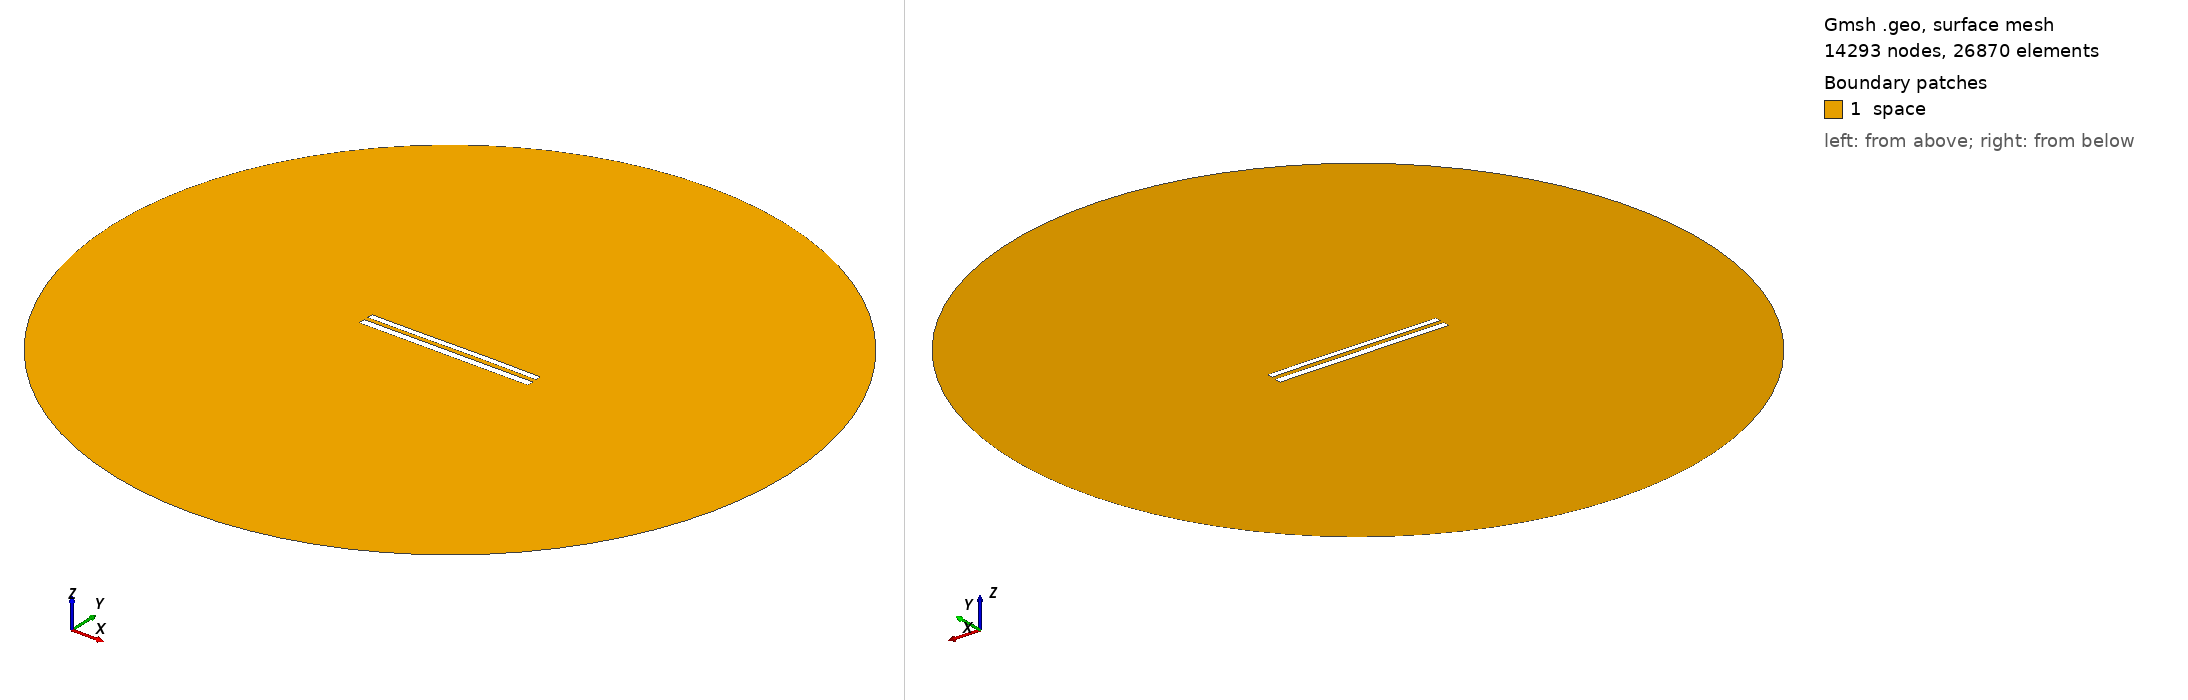

Gmsh geometry script, surface-meshed: 14293 nodes, 26870 surface elements. Boundary patches (legend numbers): 1 space. Left view from above one corner, right view from below the opposite corner. Legend entries are the model's physical surfaces. The drawing asked Gmsh for element sizes between 1% and 20% of the model's largest extent; the script's own settings can give other sizes.

=== 9333.geo (drawn) ===
//---------------------------------------
// Geometry kernel
//---------------------------------------

SetFactory("OpenCASCADE");



//---------------------------------------
// Parameters of the geometry
//---------------------------------------

// Overetch of the upper plate
overetch = 0.25;

// Distance between the plates
distance = 2.5;

// Discretization over the x axis (for the deformation)
nx = 50; 

// Length of the plate
L = 100 - overetch; 

// Number of modes
n = 4; 

// 1st mode coefficient
coeff(1) = 0.15;
beta(1) = 0.596864 * 3.1415926535 / L;

// 2nd mode coefficient
coeff(2) = 0.07499999999999998;
beta(2) = 1.49418 * 3.1415926535 / L;

// 3rd mode coefficient
coeff(3) = -0.075;
beta(3) = 2.50025 * 3.1415926535 / L;

// 4th mode coefficient
coeff(4) = 0.0;
beta(4) = 3.49999 * 3.1415926535 / L;



//---------------------------------------
// Upper plate (deformed rectangle)
//---------------------------------------

// Coordiantes of the upper plate
xmin = -50;
xmax = 50 - overetch;

// Height of the upper plate
yheight = 4 - 2 * overetch;

// Indexes of the points
UpperID[] = {};
LowerID[] = {};
LeftID[] = {};
RightID[] = {};

// Point index
p = 1;

// Horizontal edges
For i In {1:nx}
    x = xmin + (i-1)*(xmax - xmin)/(nx-1);

    y_bottom = distance / 2 + overetch;
    For j In {1:n}
        C = (Cosh(beta(j)*L) + Cos(beta(j)*L)) / (Sinh(beta(j)*L) + Sin(beta(j)*L));
        y_bottom  = y_bottom + coeff(j) * (Cosh(beta(j)*(x+50)) - Cos(beta(j)*(x+50)) - C * (Sinh(beta(j)*(x+50)) - Sin(beta(j)*(x+50))));
    EndFor

    y_top = y_bottom + yheight;

    Point(p) = {x, y_top, 0, 1.0};
    UpperID[i] = p;
    p = p + 1;

    Point(p) = {x, y_bottom, 0, 1.0};
    LowerID[i] = p;
    p = p + 1;
EndFor

// Create point lists
UpperPts[] = {}; LowerPts[] = {};
For i In {1:nx}
  UpperPts[] += {UpperID[i]};
  LowerPts[] += {LowerID[i]};
EndFor

// Build splines
Spline(1) = {UpperPts[]};
Spline(2) = {LowerPts[]};
Line(3) = {LowerPts[nx-1], UpperPts[nx-1]};
Line(4) = {LowerPts[0], UpperPts[0]};

// Build the plane surface
Curve Loop(1) = {2, 3, -1, -4};
Plane Surface(1) = {1};



//---------------------------------------
// Lower plate (rectangle)
//---------------------------------------

// Vertices
Point(1001) = {-50, -1, 0, 1.0};
Point(1002) = { 50, -1, 0, 1.0};
Point(1003) = { 50,  -5, 0, 1.0};
Point(1004) = {-50,  -5, 0, 1.0};

// Edges
Line(5) = {1001, 1002};
Line(6) = {1002, 1003};
Line(7) = {1003, 1004};
Line(8) = {1004, 1001};

// Plane surface
Line Loop(2) = {5, 6, 7, 8};
Plane Surface(2) = {2}; 



//---------------------------------------
// Outer (fictious) boundary
//---------------------------------------

// Points
Point(1005) = {0, 0, 0};       // Center
Point(1006) = {200, 0, 0};     // Start point
Point(1007) = {0, 200, 0};     // 90 degrees
Point(1008) = {-200, 0, 0};    // 180 degrees
Point(1009) = {0, -200, 0};    // 270 degrees

// Circle arcs (each needs start, center, end)
Circle(9) = {1006, 1005, 1007};
Circle(10) = {1007, 1005, 1008};
Circle(11) = {1008, 1005, 1009};
Circle(12) = {1009, 1005, 1006};

// Plane surface for the entire domain
Curve Loop(3) = {9, 10, 11, 12};
Surface(3) = {3};

// Subtract the plates from the whole domain to obtain the actual domain where we want to solve the equations
BooleanDifference{ Surface{3}; Delete; }{ Surface{1}; Surface{2}; Delete; }




//---------------------------------------
// Transfinite Lines/Curves
//---------------------------------------

// Set the number of points on the boundaries
r = 7;

// Plates
Transfinite Curve {1, 2} = 50*r Using Progression 1;
Transfinite Curve {3, 4} = 2*r Using Progression 1;
Transfinite Line {5, 7} = 50*r Using Progression 1;
Transfinite Line {6, 8} = 2*r Using Progression 1;

// Outer boundary
Transfinite Line {9, 10, 11, 12} = 20 Using Progression 1;



//---------------------------------------
// Physical groups
//---------------------------------------                

// Physical curves (boundaries)
Physical Line("force_segment", 10) = {2};
Physical Line("upper_plate", 11) = {1, 3, 4};
Physical Line("lower_plate", 12) = {5, 6, 7, 8};
Physical Line("boundary", 20) = {9, 10, 11, 12};

// Physical Surfaces
Physical Surface("space", 30) = {3};



//---------------------------------------
// 6. Generate the Mesh
//---------------------------------------

// 2D mesh generation
Mesh 2;
